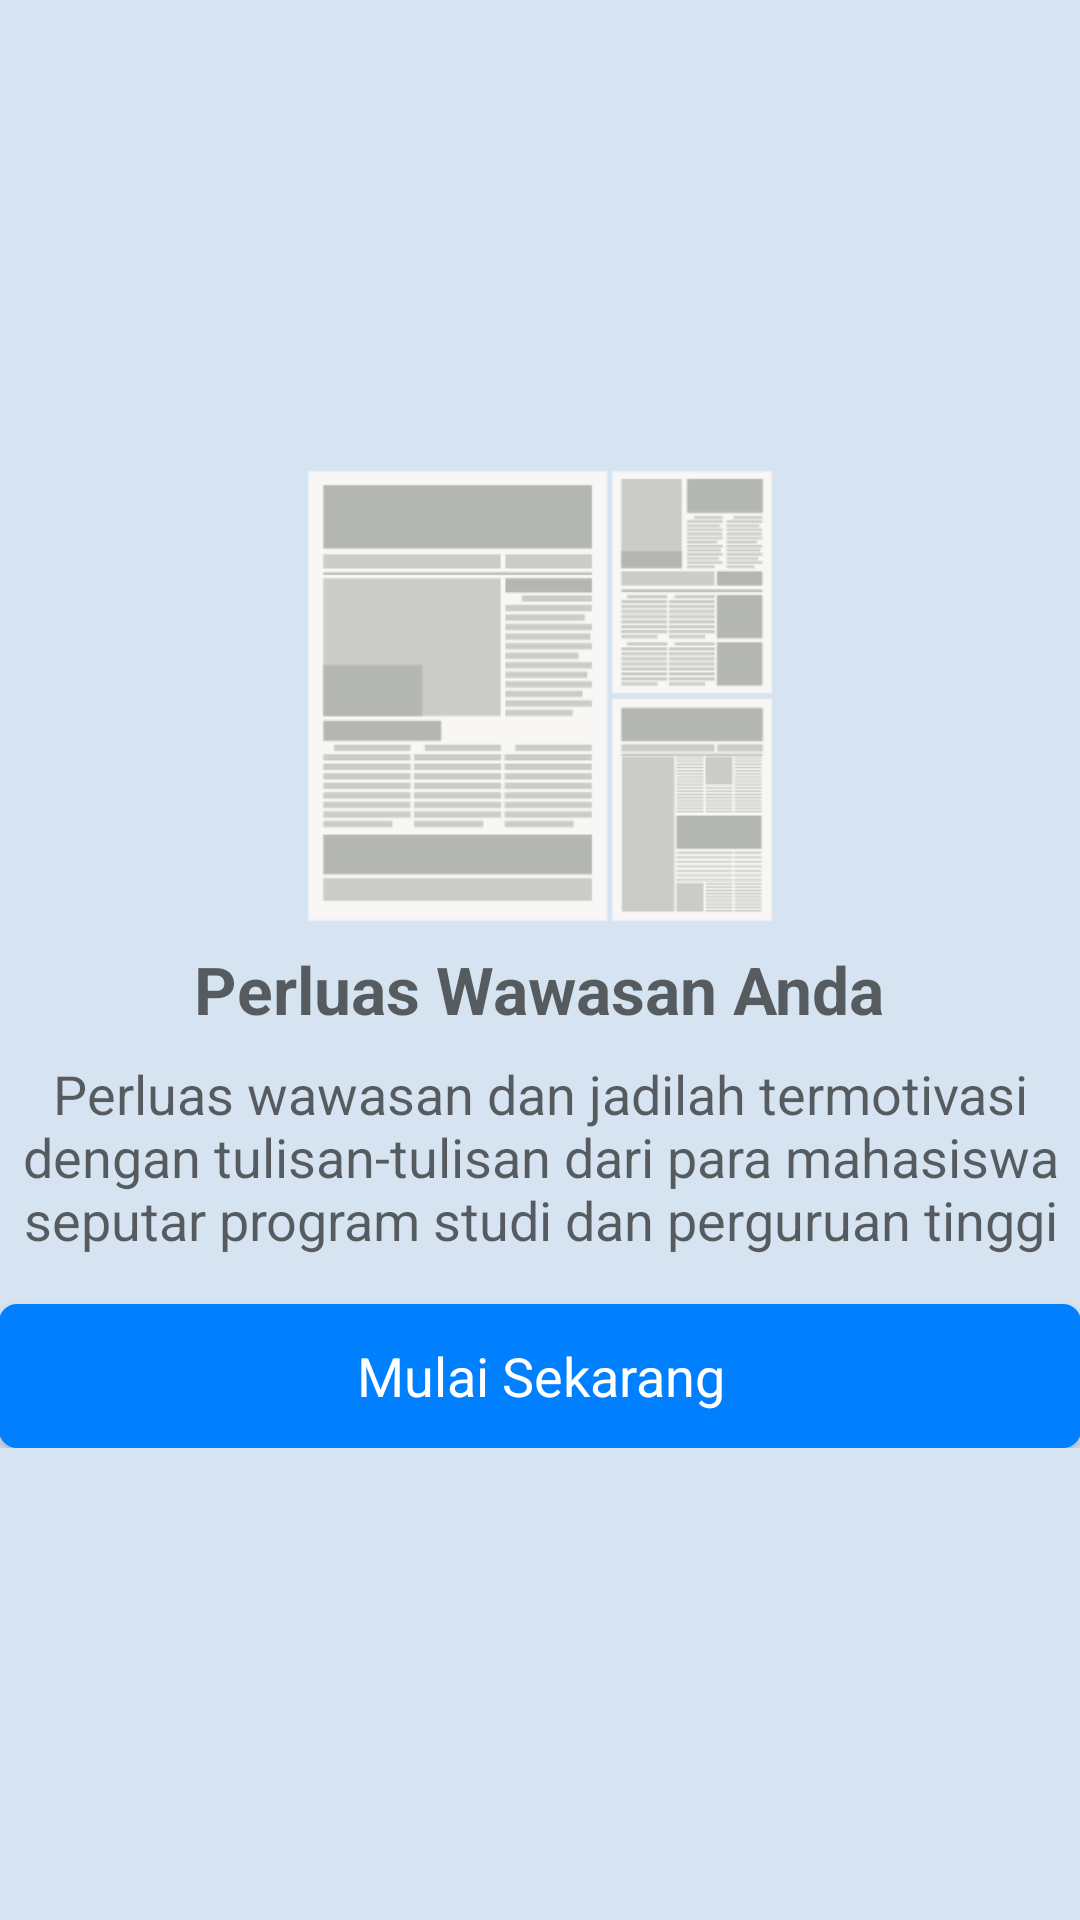

The Android layout XML behind this screen, and the referenced resources:
<!-- AndroidManifest.xml: application theme AppTheme -->
<!-- res/layout/fragment_walkthrough_3.xml -->
<?xml version="1.0" encoding="utf-8"?>
<RelativeLayout xmlns:android="http://schemas.android.com/apk/res/android"
    xmlns:tools="http://schemas.android.com/tools" android:layout_width="match_parent"
    android:layout_height="match_parent" android:paddingLeft="@dimen/activity_horizontal_margin"
    android:paddingRight="@dimen/activity_horizontal_margin"
    android:paddingTop="@dimen/activity_vertical_margin"
    android:paddingBottom="@dimen/activity_vertical_margin"
    tools:context="id.or.codelabs.lanjutstudi.FragmentWalkthrough3"
    android:background="#D6E4F1">

    <LinearLayout
        android:layout_width="wrap_content"
        android:layout_height="wrap_content"
        android:orientation="vertical"
        android:layout_centerInParent="true"
        android:id="@+id/linearLayout">

        <ImageView
            android:id="@+id/wt3_img"
            android:layout_width="200dp"
            android:layout_height="150dp"
            android:src="@drawable/newspaper"
            android:layout_gravity="center"/>

        <TextView
            android:id="@+id/wt3_title"
            android:layout_width="wrap_content"
            android:layout_height="wrap_content"
            android:layout_marginTop="8dp"
            android:textStyle="bold"
            android:layout_gravity="center"
            android:textAppearance="?android:textAppearanceLarge"
            android:hint="@string/walkthrough3_title"/>

        <TextView
            android:id="@+id/wt3_text"
            android:layout_width="wrap_content"
            android:layout_height="wrap_content"
            android:layout_marginTop="8dp"
            android:textAppearance="?android:attr/textAppearanceMedium"
            android:gravity="center"
            android:hint="@string/walkthrough3_text"/>

        <Button
            android:id="@+id/start_button"
            android:layout_width="match_parent"
            android:layout_height="wrap_content"
            android:background="@drawable/roundshape_btn"
            android:layout_marginTop="16dp"
            android:text="Mulai Sekarang"
            android:textColor="#ffffff"
            android:textAppearance="?android:textAppearanceMedium" />


    </LinearLayout>
</RelativeLayout>
<!-- resources referenced by this layout -->
<resources>
  <!-- drawable newspaper: png bitmap (drawable, 10064 bytes) -->
  <!-- drawable roundshape_btn (drawable) -->
  <?xml version="1.0" encoding="utf-8"?>
  <shape xmlns:android="http://schemas.android.com/apk/res/android" android:shape="rectangle" android:padding="10dp">
      <solid android:color="#0080FF"/> 
      <corners
          android:radius="6dp" />
  </shape>
  <string name="walkthrough3_text">Perluas wawasan dan jadilah termotivasi dengan tulisan-tulisan dari para mahasiswa seputar program studi dan perguruan tinggi</string>
  <string name="walkthrough3_title">Perluas Wawasan Anda</string>
  <style name="AppTheme" parent="Theme.AppCompat.Light.NoActionBar">
          
          <item name="colorPrimary">@color/colorPrimary</item>
          <item name="colorPrimaryDark">@color/colorPrimaryDark</item>
          <item name="colorAccent">@color/colorAccent</item>
      </style>
  <color name="colorPrimary">#0367ea</color>
  <color name="colorPrimaryDark">#0347a1</color>
  <color name="colorAccent">#0571ff</color>
</resources>
